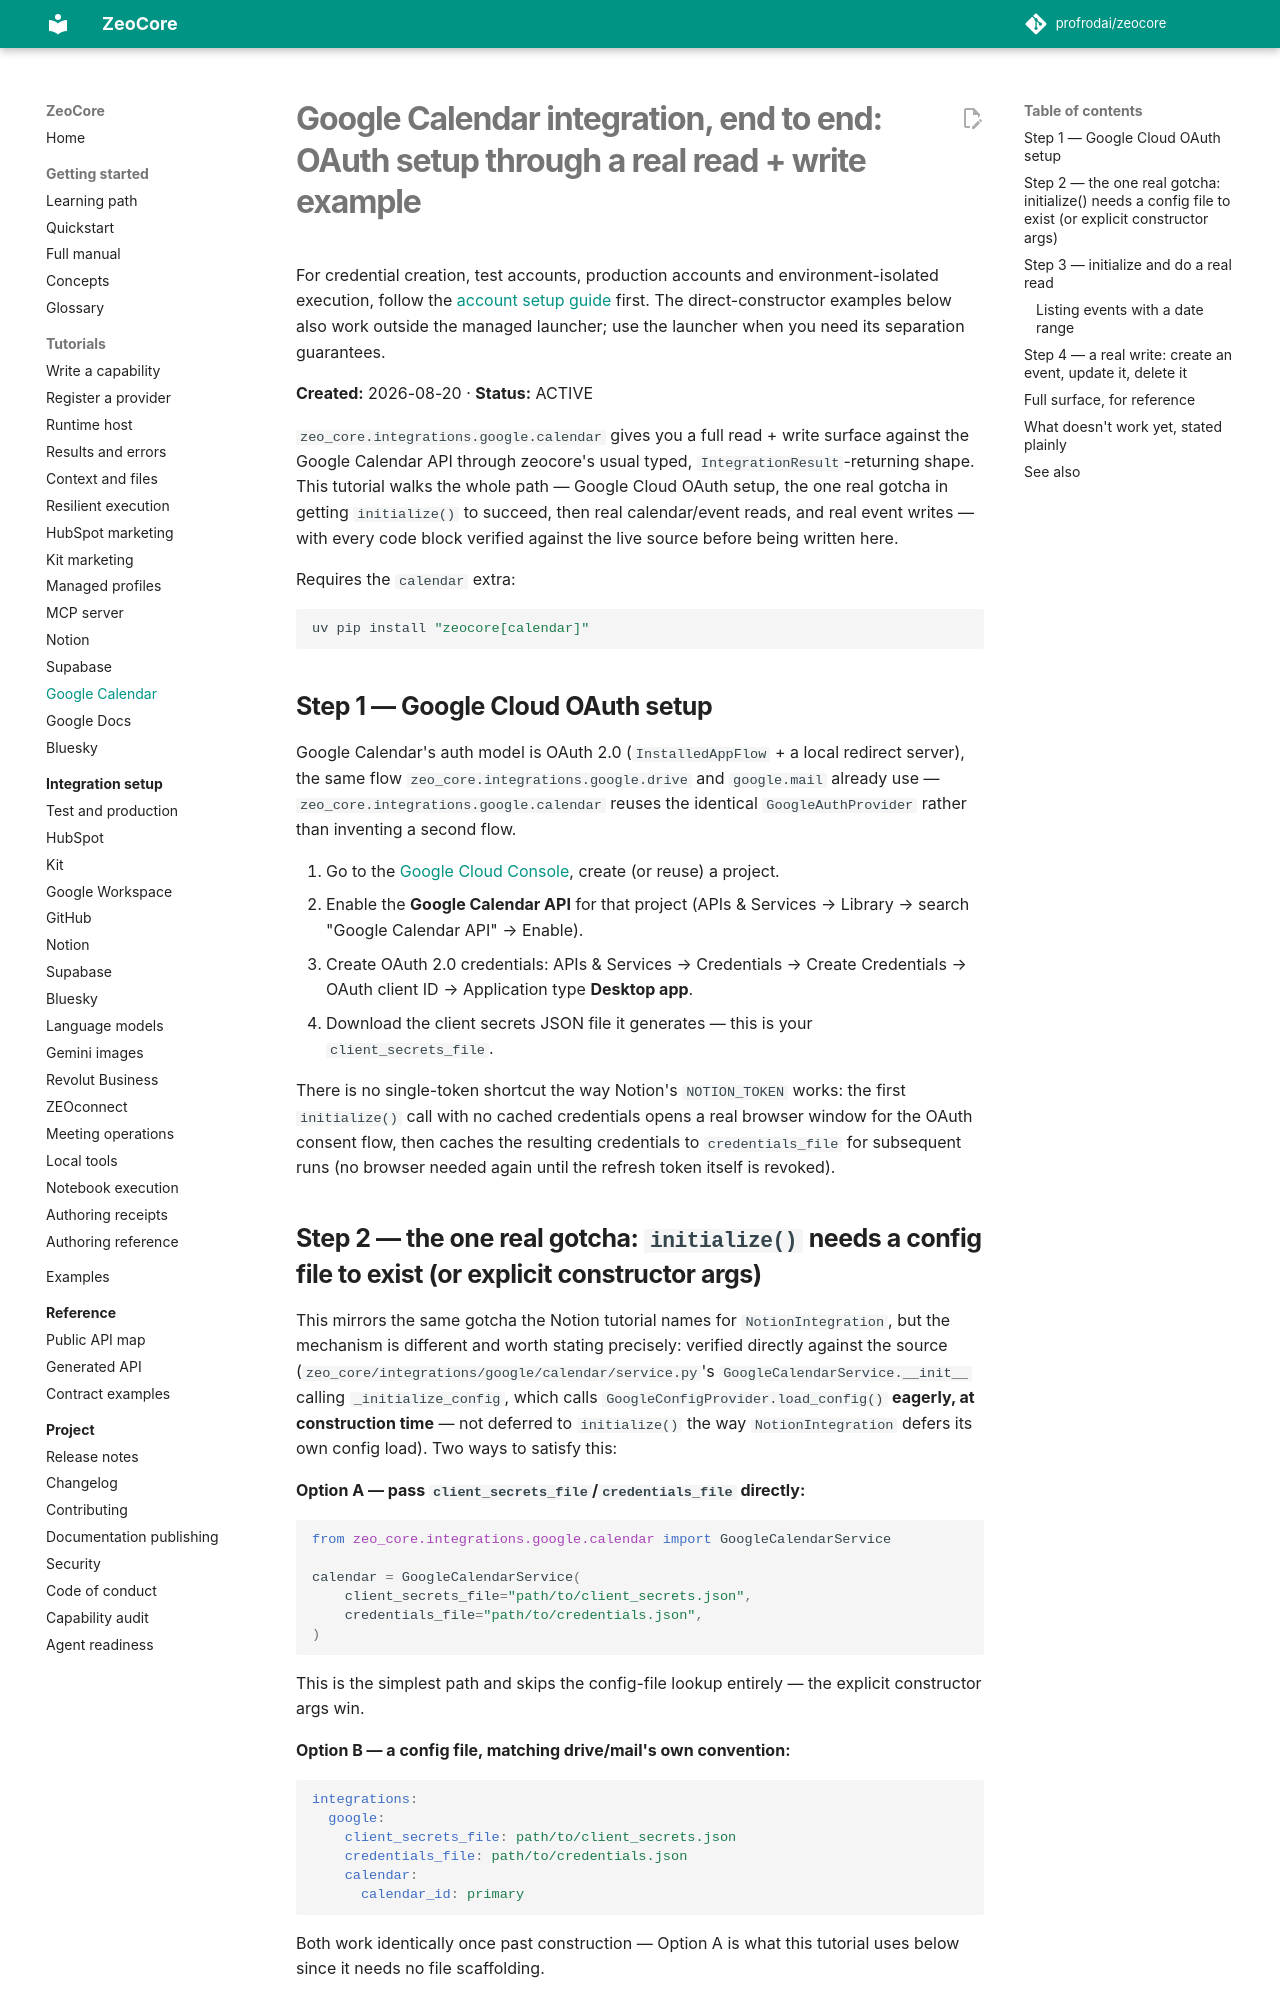

repository: profrodai/zeocore · page: tutorials/calendar-integration/index.html · generator: mkdocs

# Google Calendar integration, end to end: OAuth setup through a real read + write example

For credential creation, test accounts, production accounts and environment-isolated
execution, follow the [account setup guide](../integrations/google.md) first.
The direct-constructor examples below also work outside the managed launcher;
use the launcher when you need its separation guarantees.

**Created:** 2026-08-20 · **Status:** ACTIVE

`zeo_core.integrations.google.calendar` gives you a full read + write
surface against the Google Calendar API through zeocore's usual typed,
`IntegrationResult`-returning shape. This tutorial walks the whole path —
Google Cloud OAuth setup, the one real gotcha in getting `initialize()`
to succeed, then real calendar/event reads, and real event writes — with
every code block verified against the live source before being written
here.

Requires the `calendar` extra:

```bash
uv pip install "zeocore[calendar]"
```

## Step 1 — Google Cloud OAuth setup

Google Calendar's auth model is OAuth 2.0 (`InstalledAppFlow` + a local
redirect server), the same flow `zeo_core.integrations.google.drive` and
`google.mail` already use — `zeo_core.integrations.google.calendar` reuses
the identical `GoogleAuthProvider` rather than inventing a second flow.

1. Go to the [Google Cloud Console](https://console.cloud.google.com/),
   create (or reuse) a project.
2. Enable the **Google Calendar API** for that project (APIs & Services →
   Library → search "Google Calendar API" → Enable).
3. Create OAuth 2.0 credentials: APIs & Services → Credentials → Create
   Credentials → OAuth client ID → Application type **Desktop app**.
4. Download the client secrets JSON file it generates — this is your
   `client_secrets_file`.

There is no single-token shortcut the way Notion's `NOTION_TOKEN` works:
the first `initialize()` call with no cached credentials opens a real
browser window for the OAuth consent flow, then caches the resulting
credentials to `credentials_file` for subsequent runs (no browser needed
again until the refresh token itself is revoked).

## Step 2 — the one real gotcha: `initialize()` needs a config file to exist (or explicit constructor args)

This mirrors the same gotcha the Notion tutorial names for
`NotionIntegration`, but the mechanism is different and worth stating
precisely: verified directly against the source
(`zeo_core/integrations/google/calendar/service.py`'s
`GoogleCalendarService.__init__` calling `_initialize_config`, which calls
`GoogleConfigProvider.load_config()` **eagerly, at construction time** —
not deferred to `initialize()` the way `NotionIntegration` defers its own
config load). Two ways to satisfy this:

**Option A — pass `client_secrets_file`/`credentials_file` directly:**

```python
from zeo_core.integrations.google.calendar import GoogleCalendarService

calendar = GoogleCalendarService(
    client_secrets_file="path/to/client_secrets.json",
    credentials_file="path/to/credentials.json",
)
```

This is the simplest path and skips the config-file lookup entirely — the
explicit constructor args win.

**Option B — a config file, matching drive/mail's own convention:**

```yaml
integrations:
  google:
    client_secrets_file: path/to/client_secrets.json
    credentials_file: path/to/credentials.json
    calendar:
      calendar_id: primary
```

Both work identically once past construction — Option A is what this
tutorial uses below since it needs no file scaffolding.
